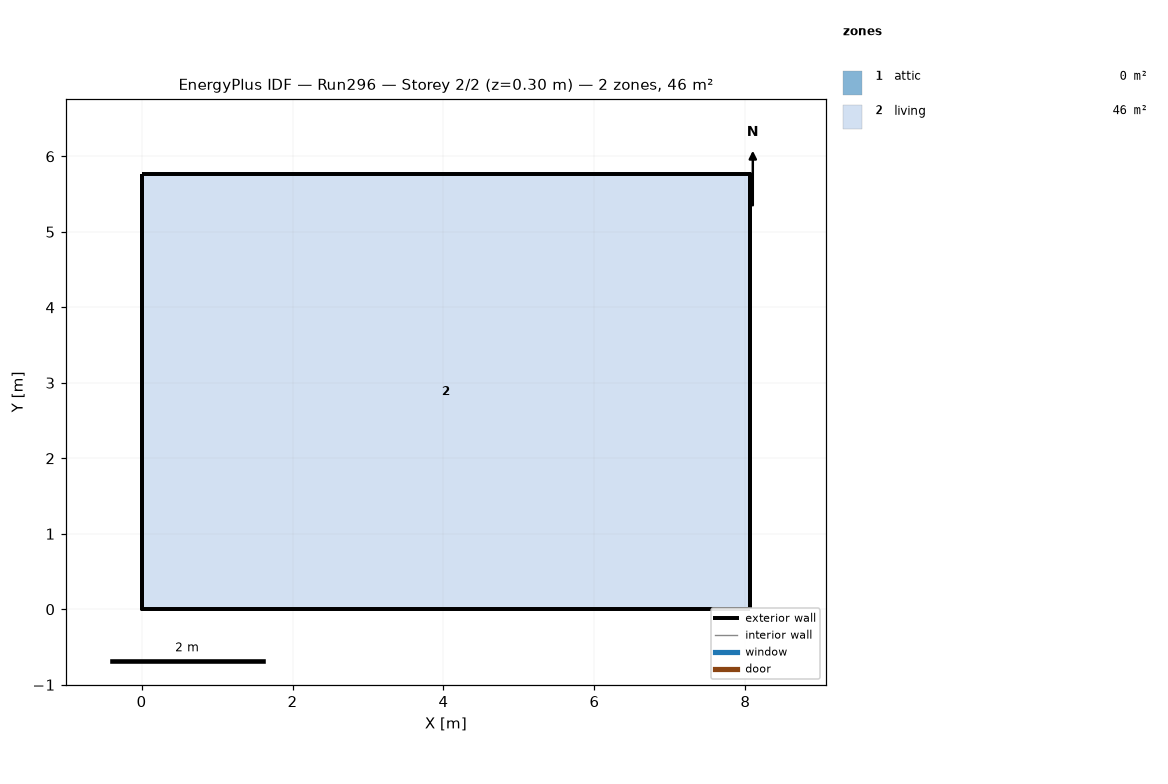
=== STOREY PLAN SPEC (per zone: floor XY polygon, exterior-wall plan segments, windows/doors) ===
zone 1: attic  (0.0 m²)
  exterior wall: (8.06, 0.00) – (8.06, 5.76) – (8.06, 2.88)  [8.6 m]
  exterior wall: (0.00, 5.76) – (0.00, 0.00) – (0.00, 2.88)  [8.6 m]
zone 2: living  (46.5 m²)
  floor: (0.00, 0.00) (0.00, 5.76) (8.06, 5.76) (8.06, 0.00)
  exterior wall: (0.00, 0.00) – (8.06, 0.00)  [8.1 m]
  exterior wall: (8.06, 0.00) – (8.06, 5.76)  [5.8 m]
  exterior wall: (8.06, 5.76) – (0.00, 5.76)  [8.1 m]
  exterior wall: (0.00, 5.76) – (0.00, 0.00)  [5.8 m]

=== DERIVED (storey summary) ===
Building: Run296
Storey: 2 of 2  (floor level z = 0.30 m)
Storey gross floor area: 46.5 m²
Zones on this storey: 2
  - attic: floor 0.0 m²; exterior wall 17.3 m (7.9 m²); WWR 0.0%
  - living: floor 46.5 m²; exterior wall 27.6 m (101.1 m²); WWR 0.0%
Zone adjacency: (none detected)